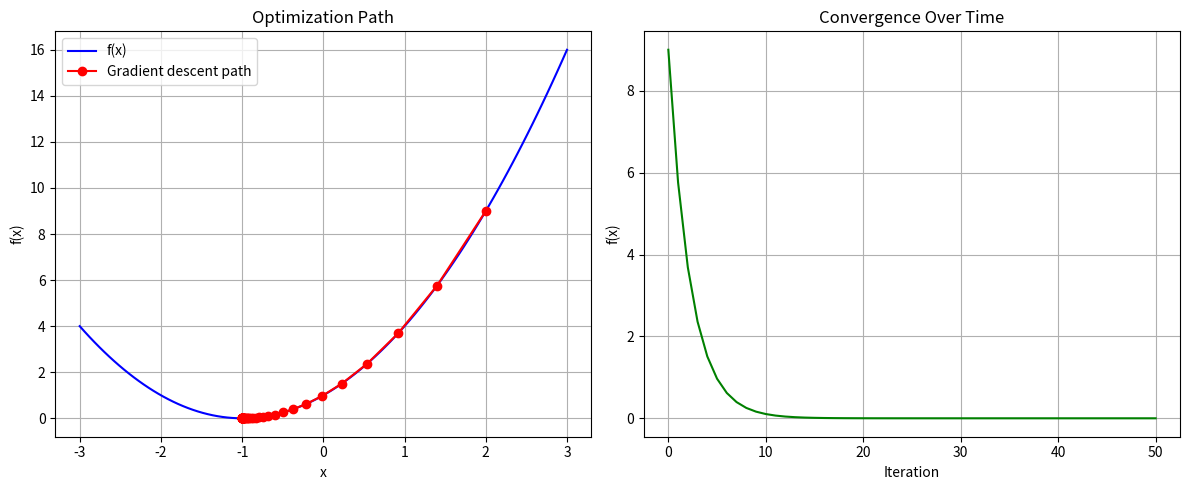

Recreate this plot in Python.
import numpy as np
import matplotlib.pyplot as plt


def gradient_descent(f, df, x0, learning_rate=0.1, iterations=100):
    """
    Implements gradient descent optimization algorithm.

    Parameters:
        f (function): Objective function to minimize
        df (function): Derivative of the objective function
        x0 (float): Initial starting point
        learning_rate (float): Step size
        iterations (int): Number of iterations

    Returns:
        tuple: (optimal x value, list of x values, list of function values)
    """
    x = x0
    x_history = [x]
    f_history = [f(x)]

    for i in range(iterations):
        # Compute gradient and update x
        gradient = df(x)
        x = x - learning_rate * gradient

        # Store values for visualization
        x_history.append(x)
        f_history.append(f(x))

        # Print progress
        if (i + 1) % 10 == 0:
            print(f"Iteration {i + 1}: x = {x:.4f}, f(x) = {f(x):.4f}")

    return x, x_history, f_history


# Define objective function and its derivative
def objective(x):
    """Example function to minimize: f(x) = x^2 + 2x + 1"""
    return x ** 2 + 2 * x + 1


def derivative(x):
    """Derivative of the objective function: f'(x) = 2x + 2"""
    return 2 * x + 2


# Run gradient descent
initial_x = 2.0
learning_rate = 0.1
iterations = 50

optimal_x, x_history, f_history = gradient_descent(
    objective,
    derivative,
    initial_x,
    learning_rate,
    iterations
)

# Create visualization
plt.figure(figsize=(12, 5))

# Plot 1: Function and optimization path
plt.subplot(1, 2, 1)
x_range = np.linspace(-3, 3, 100)
y_range = [objective(x) for x in x_range]
plt.plot(x_range, y_range, 'b-', label='f(x)')
plt.plot(x_history, f_history, 'ro-', label='Gradient descent path')
plt.xlabel('x')
plt.ylabel('f(x)')
plt.title('Optimization Path')
plt.legend()
plt.grid(True)

# Plot 2: Convergence
plt.subplot(1, 2, 2)
plt.plot(range(len(f_history)), f_history, 'g-')
plt.xlabel('Iteration')
plt.ylabel('f(x)')
plt.title('Convergence Over Time')
plt.grid(True)

plt.tight_layout()
plt.show()

# Print results
print("\nOptimization Results:")
print(f"Initial x: {initial_x}")
print(f"Optimal x: {optimal_x:.4f}")
print(f"Minimum value f(x): {objective(optimal_x):.4f}")